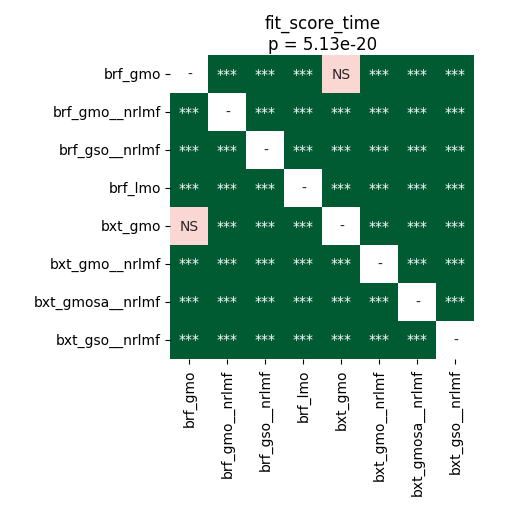

The file beside this chart, header and first rows:
	brf_gmo	brf_gmo__nrlmf	brf_gso__nrlmf	brf_lmo	bxt_gmo	bxt_gmo__nrlmf	bxt_gmosa__nrlmf	bxt_gso__nrlmf
brf_gmo	1.0	3.286508413461538e-05	3.286508413461538e-05	3.286508413461538e-05	0.782	3.286508413461538e-05	3.286508413461538e-05	3.286508413461538e-05
brf_gmo__nrlmf	3.286508413461538e-05	1.0	3.286508413461538e-05	3.286508413461538e-05	3.286508413461538e-05	3.286508413461538e-05	3.286508413461538e-05	3.286508413461538e-05
brf_gso__nrlmf	3.286508413461538e-05	3.286508413461538e-05	1.0	3.286508413461538e-05	3.286508413461538e-05	3.286508413461538e-05	3.286508413461538e-05	3.286508413461538e-05
brf_lmo	3.286508413461538e-05	3.286508413461538e-05	3.286508413461538e-05	1.0	3.286508413461538e-05	3.286508413461538e-05	3.286508413461538e-05	3.286508413461538e-05
bxt_gmo	0.782	3.286508413461538e-05	3.286508413461538e-05	3.286508413461538e-05	1.0	3.286508413461538e-05	3.286508413461538e-05	3.286508413461538e-05
bxt_gmo__nrlmf	3.286508413461538e-05	3.286508413461538e-05	3.286508413461538e-05	3.286508413461538e-05	3.286508413461538e-05	1.0	0.0001582	3.286508413461538e-05
bxt_gmosa__nrlmf	3.286508413461538e-05	3.286508413461538e-05	3.286508413461538e-05	3.286508413461538e-05	3.286508413461538e-05	0.0001582	1.0	3.286508413461538e-05
bxt_gso__nrlmf	3.286508413461538e-05	3.286508413461538e-05	3.286508413461538e-05	3.286508413461538e-05	3.286508413461538e-05	3.286508413461538e-05	3.286508413461538e-05	1.0
